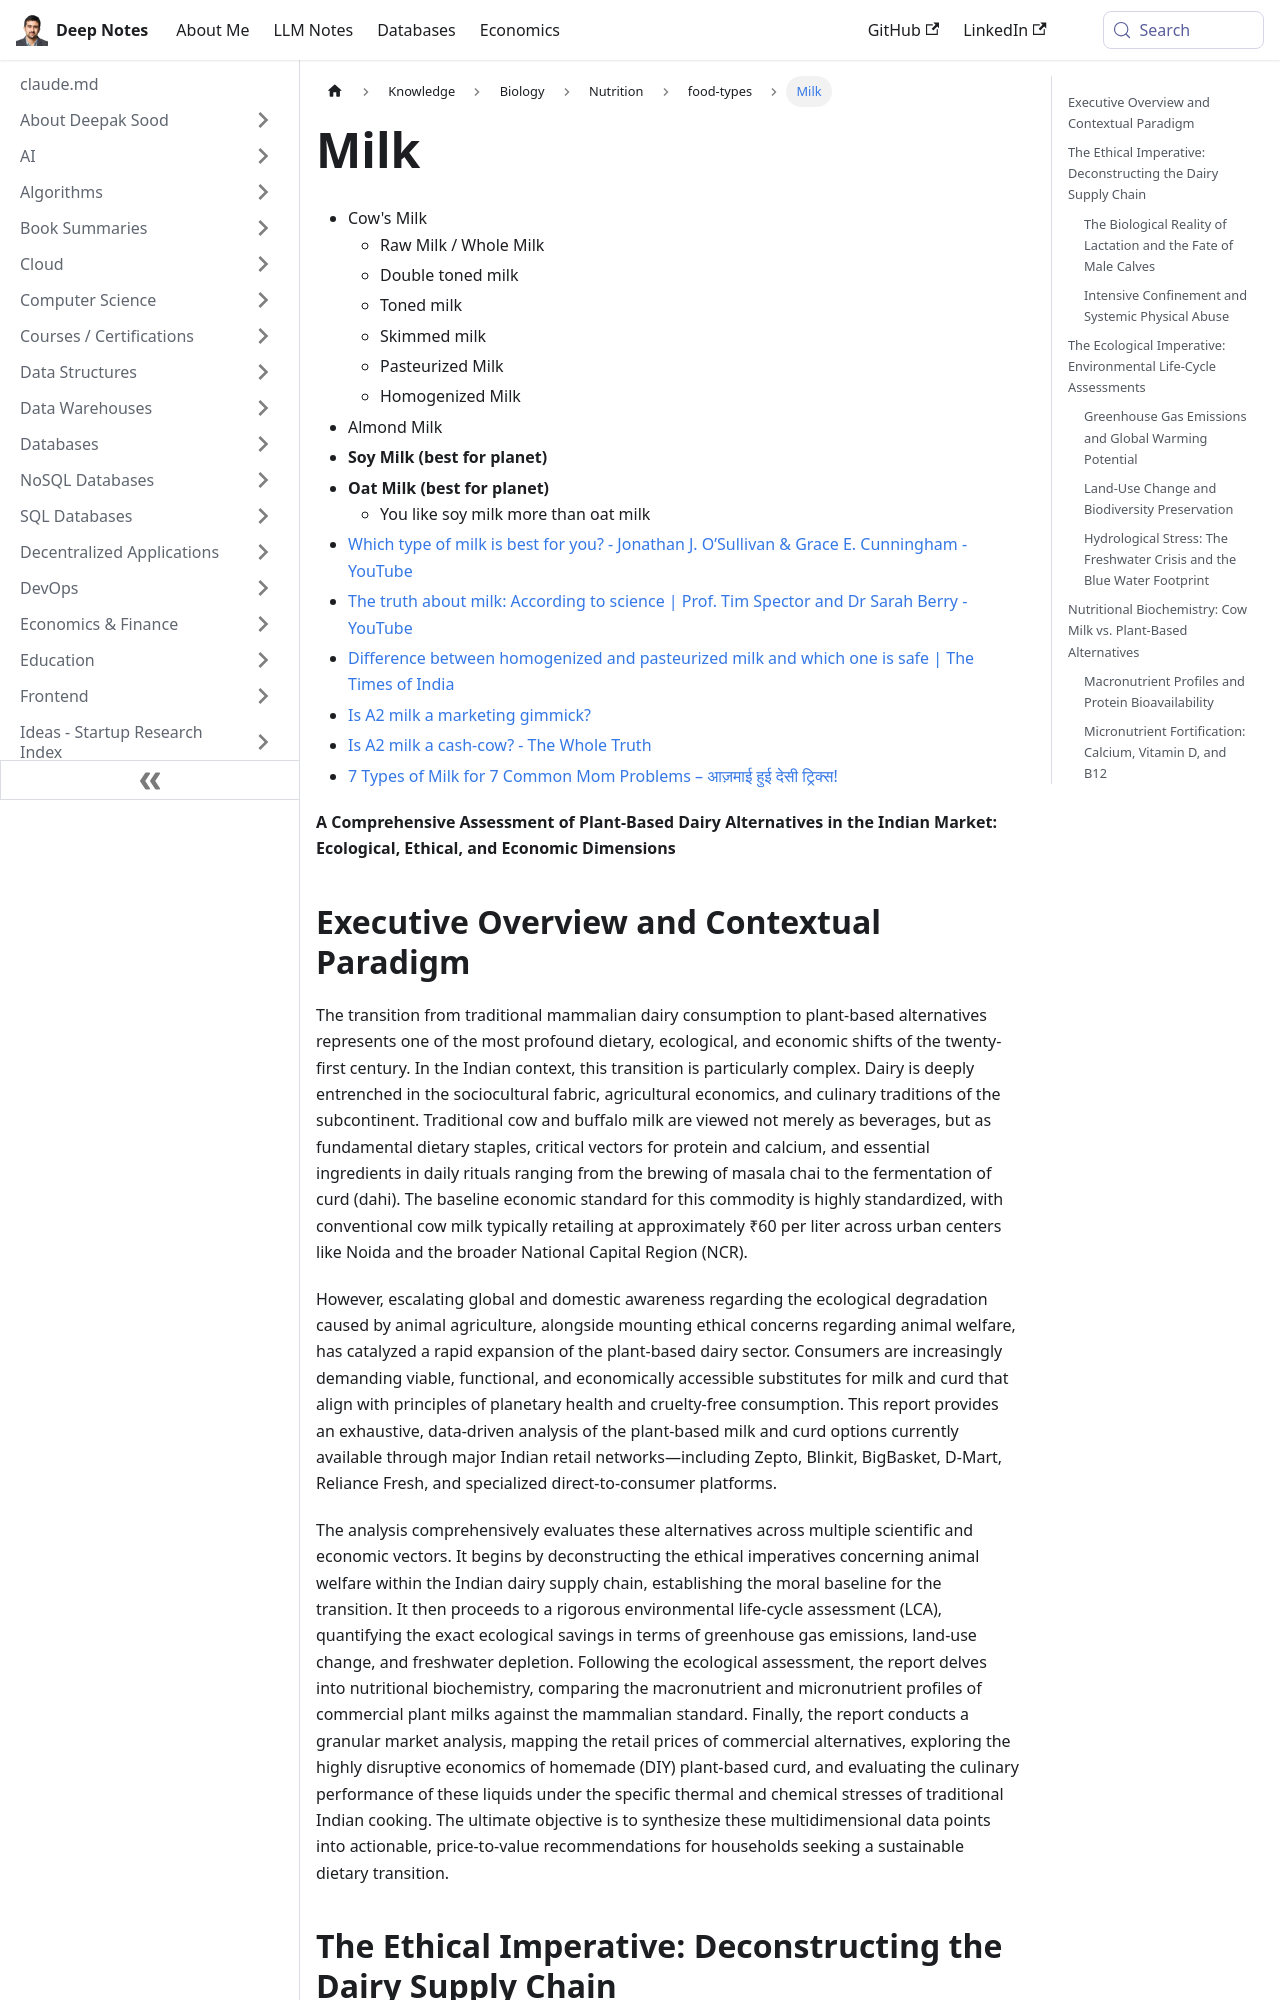

repository: deepaksood619/deepaksood619.github.io · page: knowledge/biology/nutrition/milk/index.html · generator: docusaurus

---
slug: /knowledge/biology/nutrition/milk
title: Milk
description: Discover the different types of milk, including cow's, almond, soy, and oat milk, and learn which option is best for your health and the planet.
created: 2026-03-09
updated: 2026-07-08
---
- Cow's Milk
    - Raw Milk / Whole Milk
    - Double toned milk
    - Toned milk
    - Skimmed milk
    - Pasteurized Milk
    - Homogenized Milk
- Almond Milk
- **Soy Milk (best for planet)**
- **Oat Milk (best for planet)**
	- You like soy milk more than oat milk
- [Which type of milk is best for you? - Jonathan J. O’Sullivan & Grace E. Cunningham - YouTube](https://www.youtube.com/watch?v=s6TXDFp1EcM)
- [The truth about milk: According to science | Prof. Tim Spector and Dr Sarah Berry - YouTube](https://www.youtube.com/watch?v=6CPBeNPlcNc)
- [Difference between homogenized and pasteurized milk and which one is safe | The Times of India](https://timesofindia.indiatimes.com/life-style/food-news/difference-between-homogenized-and-pasteurized-milk-and-which-one-is-safe/photostory/89508297.cms?from=mdr)
- [Is A2 milk a marketing gimmick?](https://finshots.in/archive/is-a2-milk-a-marketing-gimmick-fssai-india-a1-a2-milk-exports-amul-nandini-gcmmf-kmf/)
- [Is A2 milk a cash-cow? - The Whole Truth](https://thewholetruthfoods.com/learn/truth-be-told/is-a2-milk-a-cash-cow)
- [7 Types of Milk for 7 Common Mom Problems – आज़माई हुई देसी ट्रिक्स!](https://youtu.be/r3OE1udxjNQ)

**A Comprehensive Assessment of Plant-Based Dairy Alternatives in the Indian Market: Ecological, Ethical, and Economic Dimensions**
